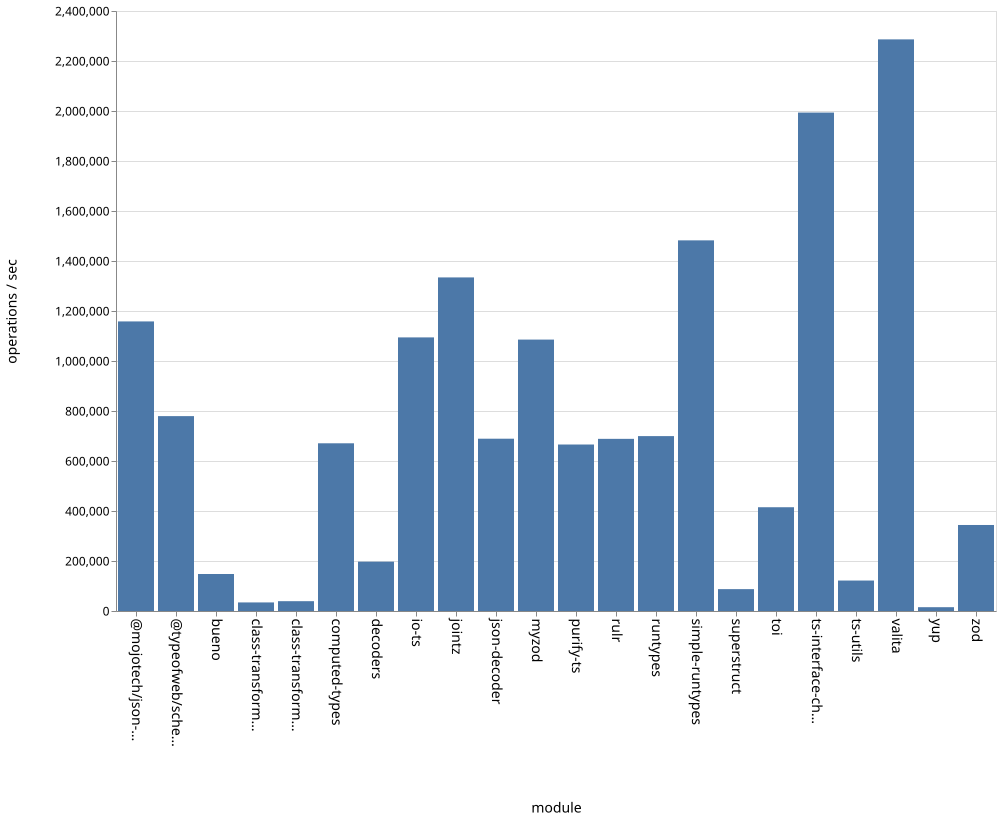

Data behind this chart, as committed beside it:
name, ops
bueno, 148000
class-transformer-validator-async, 34299
class-transformer-validator-sync, 39284
computed-types, 670827
decoders, 197367
io-ts, 1094411
jointz, 1334343
json-decoder, 689168
@mojotech/json-type-validation, 1158318
myzod, 1085640
purify-ts, 665962
rulr, 688616
runtypes, 699580
simple-runtypes, 1482575
superstruct, 87471
toi, 415076
ts-interface-checker, 1993726
ts-utils, 121835
@typeofweb/schema, 779508
valita, 2286485
yup, 15239
zod, 344056
